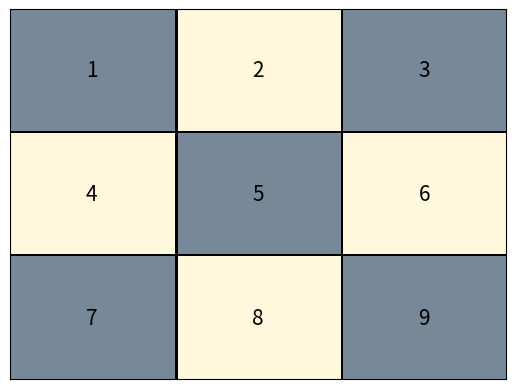
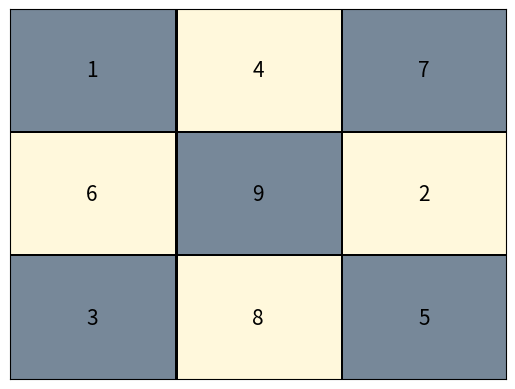

Source code (Python) for these figures, in order:
print("Importando paquetes...")
import matplotlib
matplotlib.use('Agg')
import matplotlib.pyplot as plt
import matplotlib.patches as patches
print("Listo!")

###############################################################################
# Definicion de las funciones #################################################

def dibujar_tablero(f, letras, n):
    # Inicializo el plano que contiene la figura
    fig, axes = plt.subplots()
    axes.get_xaxis().set_visible(False)
    axes.get_yaxis().set_visible(False)

    # Dibujo el tablero
    step = 1./3
    tangulos = []

    # Creo los cuadrados claros en el tablero
    tangulos.append(patches.Rectangle((0, step), step, step, facecolor='cornsilk'))
    tangulos.append(patches.Rectangle(*[(step, 0), step, step], facecolor='cornsilk'))
    tangulos.append(patches.Rectangle(*[(2 * step, step), step, step], facecolor='cornsilk'))
    tangulos.append(patches.Rectangle(*[(step, 2 * step), step, step], facecolor='cornsilk'))

    # Creo los cuadrados oscuros en el tablero
    tangulos.append(patches.Rectangle(*[(2 * step, 2 * step), step, step], facecolor='lightslategrey'))
    tangulos.append(patches.Rectangle(*[(0, 2 * step), step, step], facecolor='lightslategrey'))
    tangulos.append(patches.Rectangle(*[(2 * step, 0), step, step], facecolor='lightslategrey'))
    tangulos.append(patches.Rectangle(*[(step, step), step, step], facecolor='lightslategrey'))
    tangulos.append(patches.Rectangle(*[(0, 0), step, step], facecolor='lightslategrey'))

    # Creo las líneas del tablero
    for j in range(3):
        locacion = j * step
        # Crea linea horizontal en el rectangulo
        tangulos.append(patches.Rectangle(*[(0, step + locacion), 1, 0.005], facecolor='black'))
        # Crea linea vertical en el rectangulo
        tangulos.append(patches.Rectangle(*[(step + locacion, 0), 0.005, 1], facecolor='black'))

    for t in tangulos:
        axes.add_patch(t)


    # Creando las direcciones en la imagen de acuerdo a literal
    direcciones = {}
    direcciones[1] = [0.165, 0.835]  # A
    direcciones[2] = [0.5, 0.835]    # B
    direcciones[3] = [0.835, 0.835]  # C
    direcciones[4] = [0.165, 0.5]    # D
    direcciones[5] = [0.5, 0.5]      # E
    direcciones[6] = [0.835, 0.5]    # F
    direcciones[7] = [0.165, 0.165]  # G
    direcciones[8] = [0.5, 0.165]    # H
    direcciones[9] = [0.835, 0.165]  # I


    # Asignar direccion a cada casilla del tablero
    aux = {}
    for i in range(1, 10):
        aux["A" + str(i)] = 1
        aux["B" + str(i)] = 2
        aux["C" + str(i)] = 3
        aux["D" + str(i)] = 4
        aux["E" + str(i)] = 5
        aux["F" + str(i)] = 6
        aux["G" + str(i)] = 7
        aux["H" + str(i)] = 8
        aux["I" + str(i)] = 9


    # Asignamos los numeros de la interpretacion al tablero
    for l in f:
        if f[l] == 1:
            # print(l, letras[l])
            # print(direcciones[aux[l]][0], direcciones[aux[l]][1])
            plt.text(direcciones[aux[l]][0], direcciones[aux[l]][1], letras[l],
                     fontsize = 15, horizontalalignment = 'center',
                     verticalalignment = 'center')

    # plt.show()

    # Salvamos la imagen del tablero con la respectiva interpretación
    fig.savefig("tablero_3x3_" + str(n) + ".png")


###############################################################################
# Bloque principal de instrucciones ###########################################

# Creamos las interpretaciones

inter1 = {}
for i in range(1, 10):
    inter1["A" + str(i)] = 0
    inter1["B" + str(i)] = 0
    inter1["C" + str(i)] = 0
    inter1["D" + str(i)] = 0
    inter1["E" + str(i)] = 0
    inter1["F" + str(i)] = 0
    inter1["G" + str(i)] = 0
    inter1["H" + str(i)] = 0
    inter1["I" + str(i)] = 0
# print(len(inter1))

# Letras proposicionales con valor de verdad en 1

inter1["A1"] = 1
inter1["B2"] = 1
inter1["C3"] = 1
inter1["D4"] = 1
inter1["E5"] = 1
inter1["F6"] = 1
inter1["G7"] = 1
inter1["H8"] = 1
inter1["I9"] = 1


###############################################################################

inter2 = {}
for i in range(1, 10):
    inter2["A" + str(i)] = 0
    inter2["B" + str(i)] = 0
    inter2["C" + str(i)] = 0
    inter2["D" + str(i)] = 0
    inter2["E" + str(i)] = 0
    inter2["F" + str(i)] = 0
    inter2["G" + str(i)] = 0
    inter2["H" + str(i)] = 0
    inter2["I" + str(i)] = 0
# print(len(inter2))

# Letras proposicionales con valor de verdad en 1

inter2["A1"] = 1
inter2["B4"] = 1
inter2["C7"] = 1
inter2["D6"] = 1
inter2["E9"] = 1
inter2["F2"] = 1
inter2["G3"] = 1
inter2["H8"] = 1
inter2["I5"] = 1

###########################################################

# Asignamos los posibles numeros del tablero a las letras proposicionales

asig = {}
for k in range(1, 10):
    asig["A" + str(k)] = k
    asig["B" + str(k)] = k
    asig["C" + str(k)] = k
    asig["D" + str(k)] = k
    asig["E" + str(k)] = k
    asig["F" + str(k)] = k
    asig["G" + str(k)] = k
    asig["H" + str(k)] = k
    asig["I" + str(k)] = k


###############################################################################

# Invocamos las funciones con las interpretaciones

dibujar_tablero(inter1, asig, 1)
dibujar_tablero(inter2, asig, 2)
